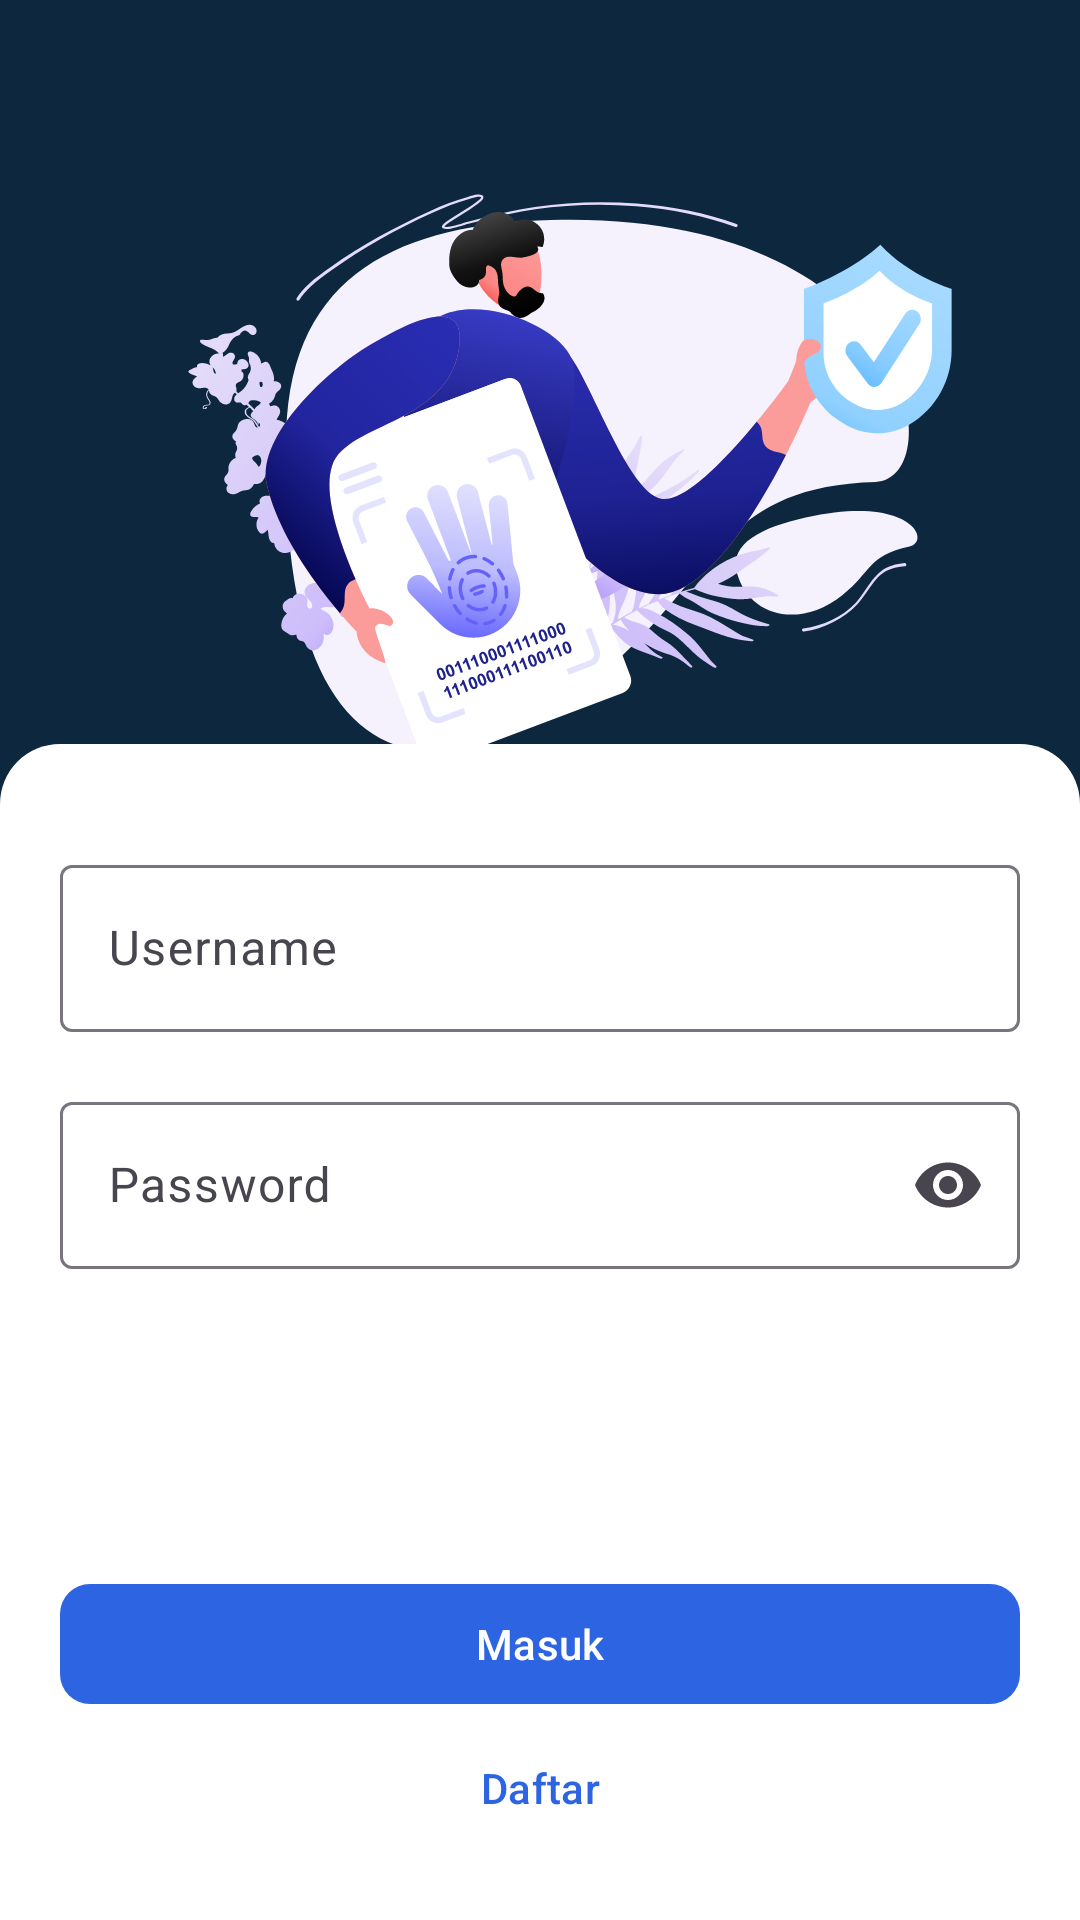

Android layout source for this screen:
<!-- AndroidManifest.xml: application theme Theme.ExpenseTracker -->
<!-- res/layout/activity_login.xml -->
<?xml version="1.0" encoding="utf-8"?>
<androidx.constraintlayout.widget.ConstraintLayout xmlns:android="http://schemas.android.com/apk/res/android"
    xmlns:app="http://schemas.android.com/apk/res-auto"
    xmlns:tools="http://schemas.android.com/tools"
    android:layout_width="match_parent"
    android:layout_height="match_parent"
    tools:context=".LoginActivity"
    android:background="@color/secondary">

    <TextView
        android:id="@+id/txtTitle"
        android:text="Selamat\nDatang"
        android:textColor="@color/white"
        android:textStyle="bold"
        android:textSize="34sp"
        android:layout_marginLeft="20dp"
        android:layout_marginTop="70dp"
        android:layout_marginBottom="180dp"
        app:layout_constraintTop_toTopOf="parent"
        app:layout_constraintLeft_toLeftOf="parent"
        app:layout_constraintBottom_toTopOf="@id/container"
        android:layout_width="wrap_content"
        android:layout_height="wrap_content"/>

    <ImageView
        android:id="@+id/imageLoginPage"
        android:layout_width="300dp"
        android:layout_height="300dp"
        android:src="@drawable/login_page_image"
        app:layout_constraintTop_toTopOf="parent"
        app:layout_constraintRight_toRightOf="parent"
        app:layout_constraintBottom_toTopOf="@id/container"
        android:layout_marginTop="91dp"
        android:layout_marginRight="20dp"
        android:layout_marginBottom="20dp"/>

    <androidx.constraintlayout.widget.ConstraintLayout
        android:id="@+id/container"
        android:layout_width="match_parent"
        android:layout_height="392dp"
        android:background="@drawable/corner_up_left_right"
        android:orientation="vertical"
        android:paddingLeft="20dp"
        android:paddingRight="20dp"
        app:layout_constraintBottom_toBottomOf="parent"
        app:layout_constraintLeft_toLeftOf="parent"
        app:layout_constraintRight_toRightOf="parent">
        <com.google.android.material.textfield.TextInputLayout
            android:id="@+id/layoutUsername"
            android:layout_width="match_parent"
            android:layout_height="wrap_content"
            android:layout_marginTop="35dp"
            android:hint="Username"
            app:layout_constraintTop_toTopOf="parent"
            app:layout_constraintLeft_toLeftOf="parent"
            app:layout_constraintRight_toRightOf="parent">
            <com.google.android.material.textfield.TextInputEditText
                android:id="@+id/inputUsername"
                android:layout_width="match_parent"
                android:layout_height="wrap_content"
                android:inputType="textEmailAddress"/>
        </com.google.android.material.textfield.TextInputLayout>
        <com.google.android.material.textfield.TextInputLayout
            android:id="@+id/layoutPassword"
            android:layout_width="match_parent"
            android:layout_height="wrap_content"
            android:layout_marginTop="18dp"
            app:endIconMode="password_toggle"
            android:hint="Password"
            app:errorEnabled="false"
            app:layout_constraintTop_toBottomOf="@id/layoutUsername"
            app:layout_constraintRight_toRightOf="parent"
            app:layout_constraintLeft_toLeftOf="parent">
            <com.google.android.material.textfield.TextInputEditText
                android:id="@+id/inputPassword"
                android:layout_width="match_parent"
                android:layout_height="wrap_content"
                android:inputType="textPassword"/>
        </com.google.android.material.textfield.TextInputLayout>
        <com.google.android.material.button.MaterialButton
            android:id="@+id/btnMasuk"
            android:layout_width="match_parent"
            android:layout_height="wrap_content"
            android:text="Masuk"
            app:cornerRadius="10dp"
            app:layout_constraintBottom_toTopOf="@id/btnDaftar"
            app:layout_constraintLeft_toLeftOf="parent"
            app:layout_constraintRight_toRightOf="parent"/>
        <com.google.android.material.button.MaterialButton
            android:id="@+id/btnDaftar"
            android:layout_width="match_parent"
            android:layout_height="wrap_content"
            android:text="Daftar"
            app:cornerRadius="10dp"
            android:backgroundTint="@color/white"
            android:textColor="@color/primary"
            app:layout_constraintBottom_toBottomOf="parent"
            app:layout_constraintLeft_toLeftOf="parent"
            app:layout_constraintRight_toRightOf="parent"
            android:layout_marginBottom="20dp"/>
    </androidx.constraintlayout.widget.ConstraintLayout>

</androidx.constraintlayout.widget.ConstraintLayout>
<!-- resources referenced by this layout -->
<resources>
  <color name="primary">#2C64E2</color>
  <color name="secondary">#0D283E</color>
  <color name="white">#FFFFFFFF</color>
  <!-- drawable corner_up_left_right (drawable) -->
  <?xml version="1.0" encoding="utf-8"?>
  <shape xmlns:android="http://schemas.android.com/apk/res/android"
      android:shape="rectangle">
      <corners
          android:topLeftRadius="20dp"
          android:topRightRadius="20dp"/>
      <solid android:color="@color/white"/>
  </shape>
  <!-- drawable login_page_image: vector/xml drawable (drawable, 77058 chars, omitted) -->
  <style name="Theme.ExpenseTracker" parent="Base.Theme.ExpenseTracker" />
  <style name="Base.Theme.ExpenseTracker" parent="Theme.Material3.DayNight.NoActionBar">
          
          
          <item name="colorPrimary">@color/primary</item>
      </style>
</resources>
